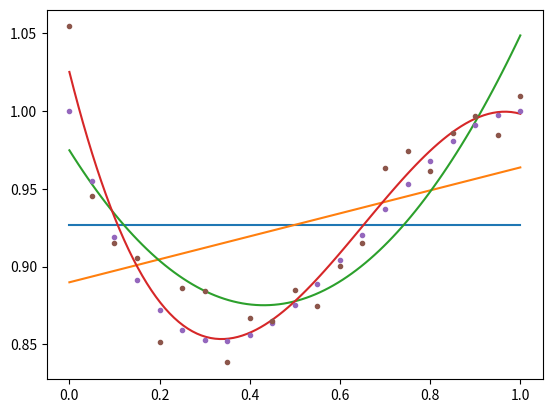

This figure's Python source:
import numpy
from matplotlib import pyplot
from scipy import *
from numpy import *


def Vandermonde(x):
    r = c = shape(x)[0]
    V = zeros((r, c))
    V[:, 0] = ones((1, r))
    for i in range(r):
        for j in range(c):
            V[i, j] = x[i] ** (j)
    return V


def solveVandermond(x, y):
    return linalg.solve(Vandermonde(x), y)


def lagrange(x, y, xx):
    """
    INPUT
    x: vettore dei nodi
    y: vettore delle ordinate
    xx: vettore di ascisse in cui valutare pn(x)

    OUTPUT
    yy: vettore delle valutazioni di pn(x) nelle ascisse xx(i)
    """
    n = shape(x)[0]  # numero di nodi
    yy = 0
    for k in range(n):
        Lk = 1
        for i in range(n):
            if i != k: Lk *= ((xx - x[i]) / (
                        x[k] - x[i]))  # xx è un vettore. Quindi a ogni elemento di xx sottraggo x[i] e ottengo
            # un vettore. Poi CON *
            # STO FACENDO IL PRODOTTO TRA GLI ELEMENTI DELLO STESSO INDICE
        yy += (y[k] * Lk)
    return yy


def interpola(f, int, n):
    """
    INPUT
    f : funzione
    int: intervallo di interpolazione
    n: numero di nodi equidistanti che ricoprono l'intervallo int
    """
    x = linspace(int[0], int[1], n)  # vettore dei nodi
    y = f(x)  # vettore delle ordinate
    xx = linspace(int[0], int[1], 100)  # vettore di ascisse in cui valutare pn(x)
    yy = lagrange(x, y, xx)  # vettore delle valutazioni di pn(x) nelle ascisse xx(i)
    fxx = f(xx)  # valutazione della funzione f nelle ascisse xx(i)
    pyplot.plot(x, y, 'bo', xx, fxx, 'red', xx, yy, 'green')
    pyplot.grid()
    pyplot.title = "INTERPOLAZIONE DI LAGRANGE"
    pyplot.xlabel = "ASSE DELLE X"
    pyplot.ylabel = "ASSE DELLE Y"
    pyplot.show()


def f(x):
    return e ** (-x) * sin(x)


def retta(a0, a1, x):
    return a0 * x + a1


def rettaRegressione(xx, yy):
    m = shape(xx)[0] + 1
    xmedio = 0.0
    for x in xx:
        xmedio += x
    xmedio /= m
    ymedio = 0.0
    for y in yy:
        ymedio += y
    ymedio /= m
    varx = 0.0
    for x in xx:
        varx += (x - xmedio) ** 2
    varx /= m
    covxy = 0.0
    for i in range(m - 1):
        covxy += (xx[i] - xmedio) * (yy[i] - ymedio)
    covxy /= m
    a0 = covxy / varx
    a1 = ymedio - a0 * xmedio
    x = linspace(-10, 10, 10000)  # vettore dei nodi
    y = retta(a0, a1, x)  # vettore delle ordinate
    pyplot.plot(x, y)
    pyplot.grid()
    pyplot.title = "INTERPOLAZIONE DI LAGRANGE"
    pyplot.xlabel = "ASSE DELLE X"
    pyplot.ylabel = "ASSE DELLE Y"
    pyplot.show()

# linalg.lstsq(A,b) risolve i minimi quadrati
# numpy.polyfit(x, y, deg, rcond=None, full=False, w=None, cov=False)[source]Least squares polynomial fit.
# numpy.polyval(p, x)[source] Evaluate a polynomial at specific values

def approssimazionePolinomiale():
    m=21
    x=linspace(0,1,m)
    yt=-x**3 + 2*x**2 - x + 1
    yp=yt+0.021*random.randn(m)
    xx=linspace(0,1,100)
    N=4
    R2=zeros((N,1))
    for n in range(N):
        p=numpy.polyfit(x,yp,n)
        pxx=numpy.polyval(p,xx)
        pyplot.plot(xx, pxx)
        R2[n]=numpy.var(numpy.polyval(p,x))/numpy.var(yp)
    pyplot.plot(x,yt,'.',x,yp,'.')
    pyplot.show()
    print(R2)


approssimazionePolinomiale()
